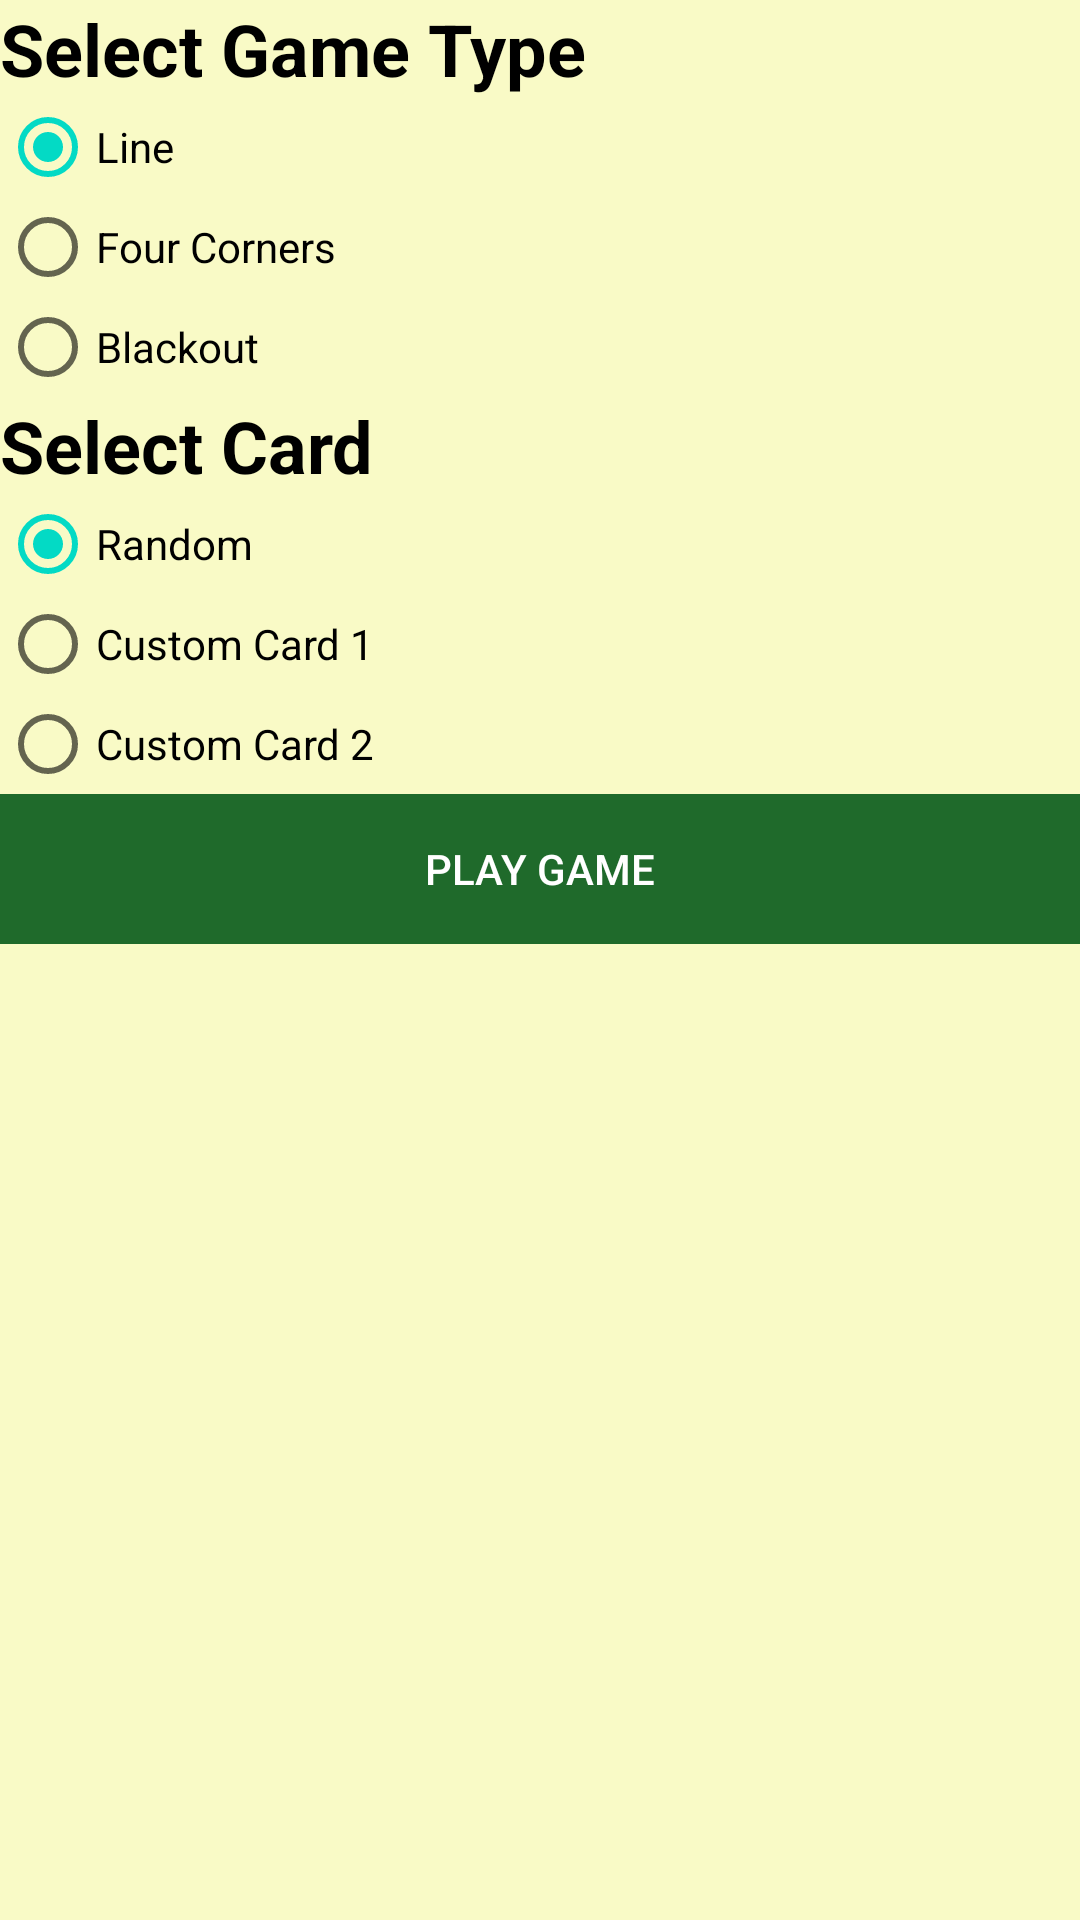

This screen was rendered from an Android layout file. Write that file and the resources it references.
<!-- AndroidManifest.xml: application theme AppTheme -->
<!-- res/layout/start_pop_up.xml -->
<?xml version="1.0" encoding="utf-8"?>
<RelativeLayout xmlns:android="http://schemas.android.com/apk/res/android"
    android:layout_width="match_parent" android:layout_height="match_parent">

    <LinearLayout
        android:layout_width="match_parent"
        android:layout_height="match_parent"
        android:layout_centerHorizontal="true"
        android:layout_centerVertical="true"
        android:background="@drawable/background"
        android:orientation="vertical">

        <TextView
            android:layout_width="match_parent"
            android:layout_height="wrap_content"
            android:text="Select Game Type"
            android:textColor="@android:color/background_dark"
            android:textSize="24sp"
            android:textStyle="bold" />

        <RadioGroup

            android:id="@+id/gameTypeGroup"
            android:layout_width="match_parent"
            android:layout_height="100dp"
            android:checkedButton="@+id/lineButton">

            <RadioButton
                android:id="@+id/lineButton"
                android:layout_width="wrap_content"
                android:layout_height="wrap_content"
                android:layout_weight="1"
                android:checked="false"
                android:onClick="rbclick"
                android:text="Line" />

            <RadioButton
                android:id="@+id/fourCornerButton"
                android:layout_width="wrap_content"
                android:layout_height="wrap_content"
                android:layout_weight="1"
                android:checked="false"
                android:onClick="rbclick"
                android:text="Four Corners" />

            <RadioButton
                android:id="@+id/blackoutButton"
                android:layout_width="wrap_content"
                android:layout_height="wrap_content"
                android:layout_weight="1"
                android:checked="false"
                android:onClick="rbclick"
                android:text="Blackout" />
        </RadioGroup>

        <TextView
            android:layout_width="match_parent"
            android:layout_height="wrap_content"
            android:text="Select Card"
            android:textColor="@android:color/background_dark"
            android:textSize="24sp"
            android:textStyle="bold" />

        <RadioGroup
            android:id="@+id/gameCardGroup"
            android:layout_width="match_parent"
            android:layout_height="100dp"
            android:checkedButton="@+id/randomButton">

            <RadioButton
                android:id="@+id/randomButton"
                android:layout_width="wrap_content"
                android:layout_height="wrap_content"
                android:layout_weight="1"
                android:checked="false"
                android:onClick="rbclick"
                android:text="Random" />

            <RadioButton
                android:id="@+id/custom1Button"
                android:layout_width="wrap_content"
                android:layout_height="wrap_content"
                android:layout_weight="1"
                android:checked="false"
                android:onClick="rbclick"
                android:text="Custom Card 1" />

            <RadioButton
                android:id="@+id/custom2Button"
                android:layout_width="wrap_content"
                android:layout_height="wrap_content"
                android:layout_weight="1"
                android:checked="false"
                android:onClick="rbclick"
                android:text="Custom Card 2" />
        </RadioGroup>

        <Button
            android:id="@+id/button"
            android:layout_width="match_parent"
            android:layout_height="50dp"
            android:layout_alignParentBottom="true"
            android:layout_marginBottom="27dp"
            android:layout_toEndOf="@+id/radioButton"
            android:layout_toRightOf="@+id/radioButton"
            android:background="@drawable/buttons"
            android:onClick="playGame"
            android:text="Play Game"
            android:textColor="@android:color/background_light" />
    </LinearLayout>

</RelativeLayout>
<!-- resources referenced by this layout -->
<resources>
  <!-- drawable background: png bitmap (drawable, 3022 bytes) -->
  <!-- drawable buttons: png bitmap (drawable, 3022 bytes) -->
  <style name="AppTheme" parent="Theme.AppCompat.Light.NoActionBar">
          
          <item name="colorPrimary">@color/colorPrimary</item>
          <item name="colorPrimaryDark">@color/colorPrimaryDark</item>
          <item name="colorAccent">@color/colorAccent</item>
          <item name="android:windowBackground">@android:color/background_light</item>
      </style>
  <!-- not gathered from this repository: default colours our renderer supplied (Android Studio template values) -->
  <color name="colorPrimary">#FF6200EE</color>
  <color name="colorPrimaryDark">#FF3700B3</color>
  <color name="colorAccent">#FF03DAC5</color>
</resources>
